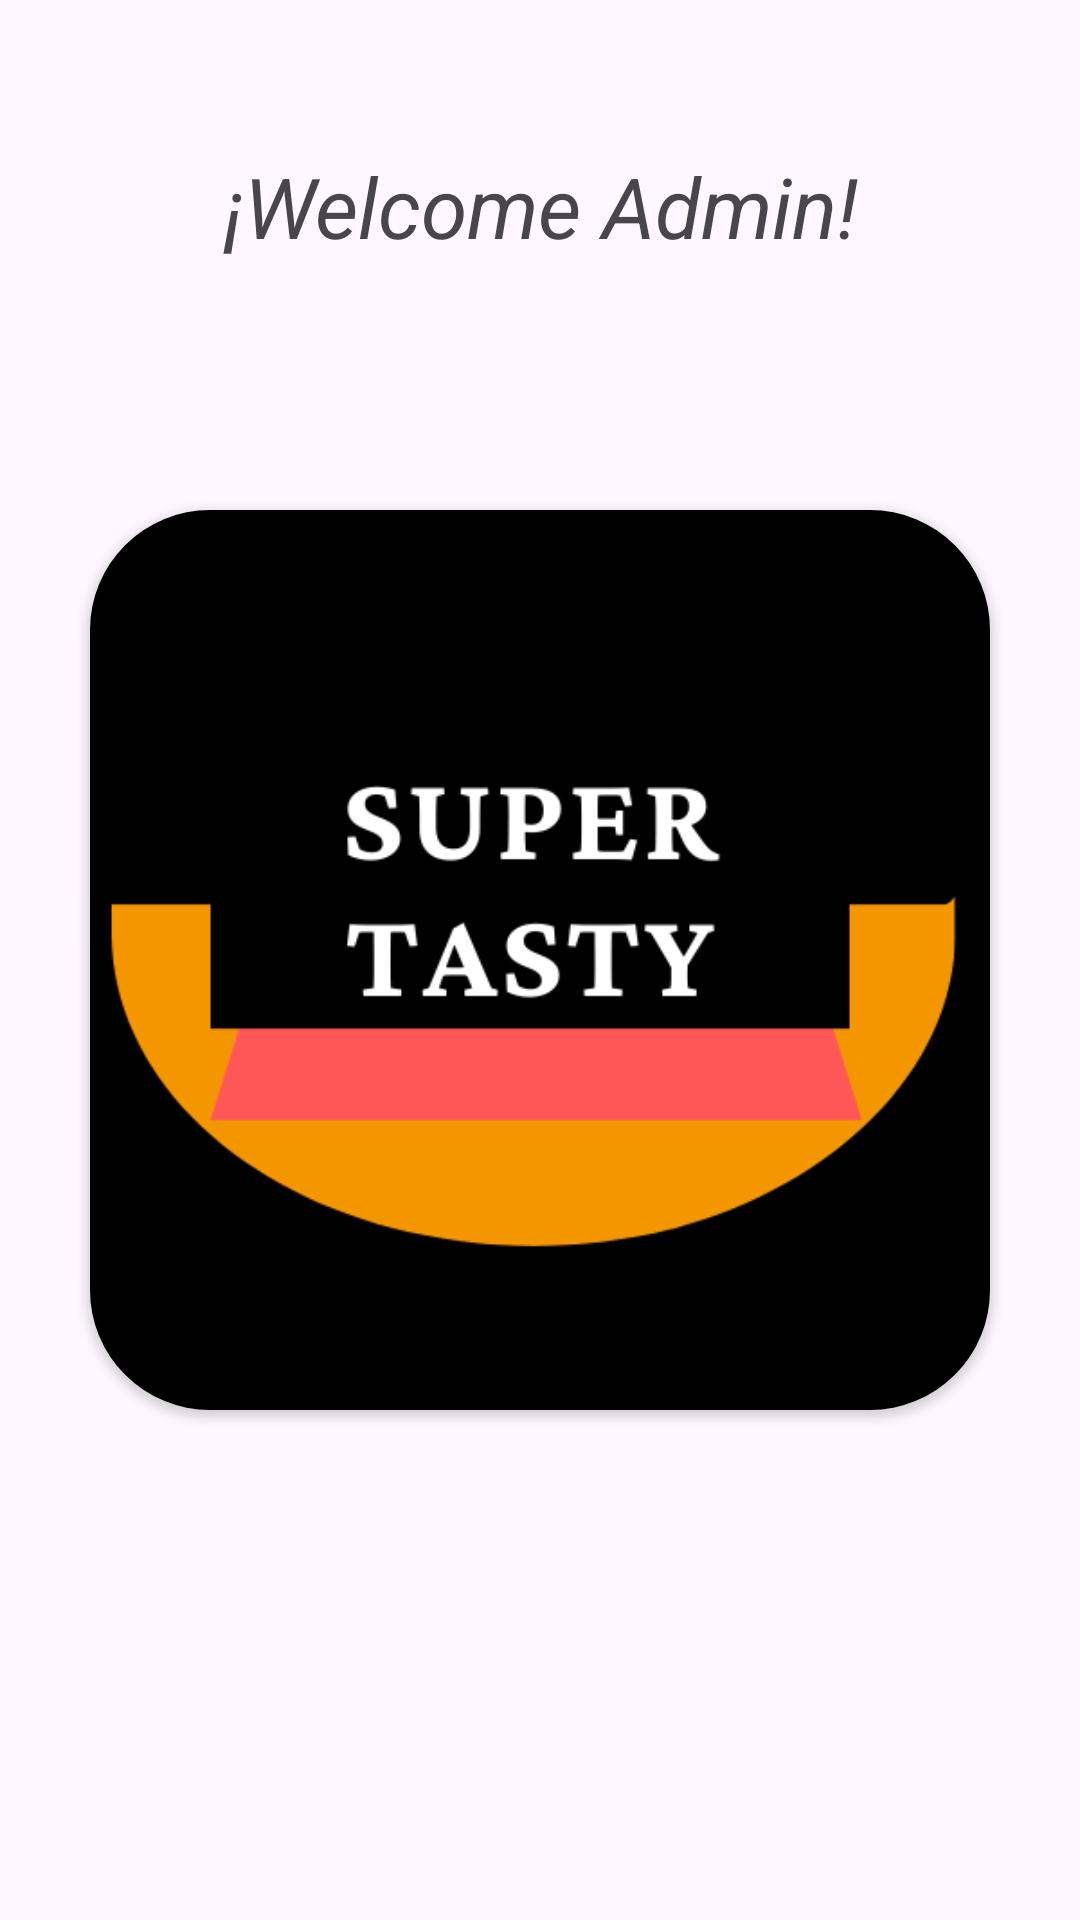

Reconstruct the res/layout file that produces this screen, plus the resources it refers to.
<!-- AndroidManifest.xml: application theme Theme.SuperTasty -->
<!-- res/layout/fragment_first.xml -->
<?xml version="1.0" encoding="utf-8"?>
<androidx.constraintlayout.widget.ConstraintLayout xmlns:android="http://schemas.android.com/apk/res/android"
    xmlns:tools="http://schemas.android.com/tools"
    android:layout_width="match_parent"
    android:layout_height="match_parent"
    xmlns:app="http://schemas.android.com/apk/res-auto"
    android:layout_alignParentTop="true"
    android:layout_alignParentBottom="true"
    tools:context=".FirstFragment">

    <TextView
        android:id="@+id/txtWelcome"
        android:layout_width="match_parent"
        android:layout_height="wrap_content"
        app:layout_constraintTop_toTopOf="parent"
        android:layout_marginTop="50dp"
        app:layout_constraintStart_toStartOf="parent"
        app:layout_constraintEnd_toEndOf="parent"
        android:textAlignment="center"
        android:textSize="28dp"
        android:textStyle="italic"
        android:text="¡Welcome Admin!">
    </TextView>

    <androidx.cardview.widget.CardView
        android:layout_width="wrap_content"
        android:layout_height="wrap_content"
        app:cardCornerRadius="40dp"
        app:layout_constraintBottom_toBottomOf="parent"
        app:layout_constraintEnd_toEndOf="parent"
        app:layout_constraintStart_toStartOf="parent"
        app:layout_constraintTop_toTopOf="parent"
        tools:ignore="MissingConstraints">

        <ImageView
            android:layout_width="300dp"
            android:layout_height="300dp"
            android:src="@mipmap/tasty" />
    </androidx.cardview.widget.CardView>



</androidx.constraintlayout.widget.ConstraintLayout>
<!-- resources referenced by this layout -->
<resources>
  <!-- mipmap tasty: png bitmap (mipmap-hdpi, 17934 bytes) -->
  <style name="Theme.SuperTasty" parent="Base.Theme.SuperTasty" />
  <style name="Base.Theme.SuperTasty" parent="Theme.Material3.DayNight.NoActionBar">
          
          
      </style>
</resources>
